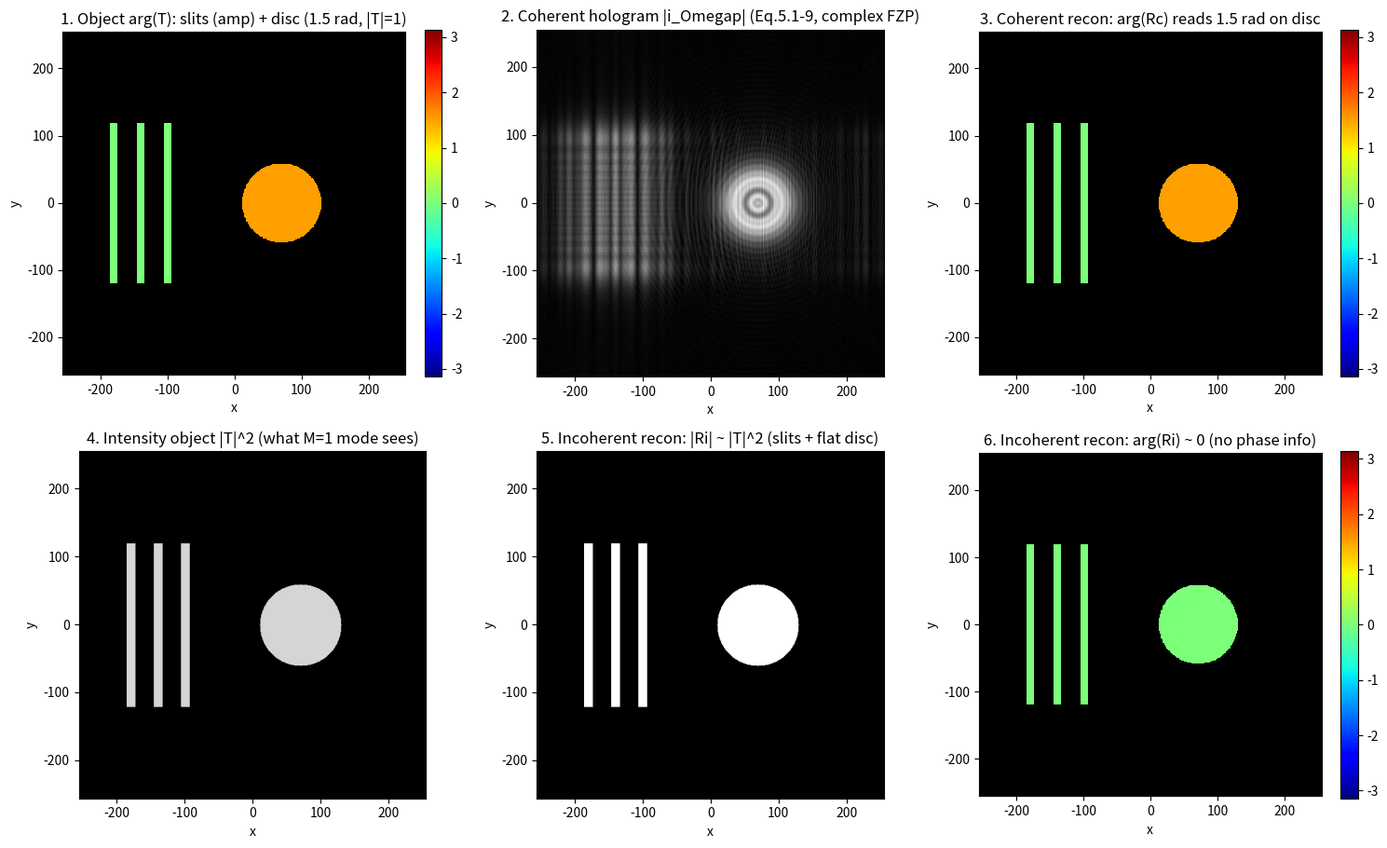
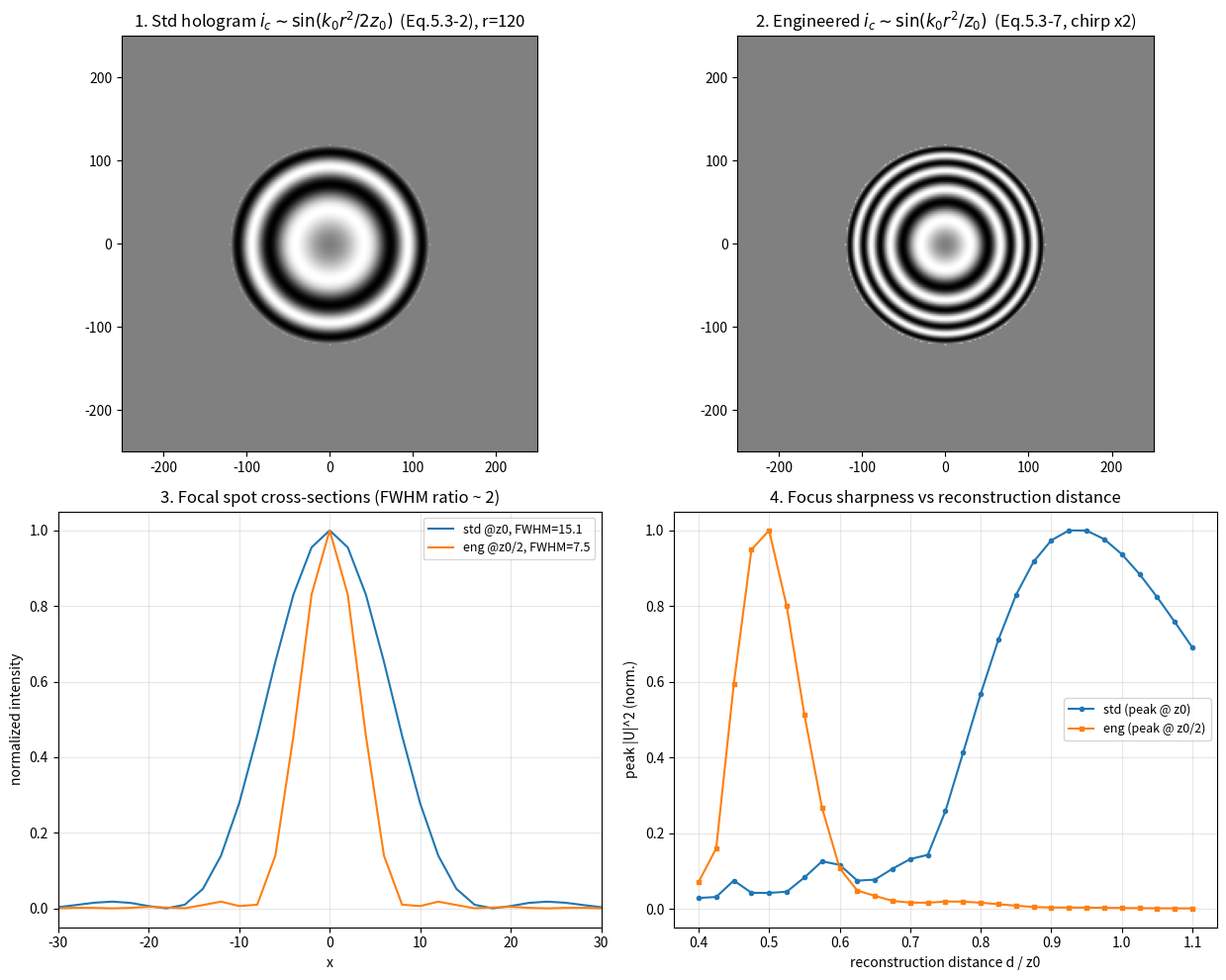

These figures' Python source, in order:
# ===== 书 5.1 · 相干模式 vs 非相干模式记录（式 5.1-6b / 5.1-6c，例 5.1 式 5.1-9）=====
# 演示广义双瞳处理器的核心结论（Poon & Indebetouw 2003）：
#   - 非相干模式（开掩膜 M=1）：记录的是强度物体 |T|^2，纯相位结构完全不可见（式 5.1-6c）；
#   - 相干模式（针孔掩膜 M=delta 且 p1=delta）：记录的是振幅物体 T 本身（式 5.1-6b），
#     p2=1 时就是例 5.1 的"复菲涅耳波带片全息图"（式 5.1-9）。
# 物体设计：三缝（振幅物体）+ 纯相位圆盘（|T|=1，相位 1.5 rad）。
#
# 严格书约定：前向变换 +j 指数 -> numpy 用 ifft2*N^2 实现；逆变换 -j 指数 -> fft2/N^2。
# （MATLAB 同理：ifft2(...)*N^2 与 fft2(...)/N^2，见同目录 .m 文件。）
#
# MATLAB / Python 差异提示：
# 1) numpy 的 meshgrid 默认 'xy'；MATLAB 的 meshgrid 同为 [X,Y]=meshgrid(x,y)，
#    两者数组均是 (行=y, 列=x)，一致。
# 2) plt.imshow 加 origin='lower' 让 y 轴向上（MATLAB imagesc 默认 y 向上）。

import numpy as np
import matplotlib.pyplot as plt

# ----- 0. 网格与书协议的傅里叶封装 -----
N = 512
dx = 1.0                      # 任意单位（无量纲演示）
lam0 = 0.5
k0 = 2 * np.pi / lam0
z0 = 2000.0                   # 物体前表面到焦点 c 的距离（式 5.1-1b 的 z+z0 取 z=0）

x = (np.arange(N) - N // 2) * dx
X, Y = np.meshgrid(x, x)                     # (行=y, 列=x)
KX = 2 * np.pi * np.fft.fftfreq(N, d=dx)
KX, KY = np.meshgrid(KX, KX)
K2 = KX**2 + KY**2

def fwd(u):                                   # 书前向变换（+j 指数）
    return np.fft.ifft2(u) * N**2

def inv(U):                                   # 书逆变换（-j 指数）
    return np.fft.fft2(U) / N**2

def propagate(u, z):                          # 菲涅耳传播（式 2.3-13 传递函数）
    return inv(fwd(u) * np.exp(-1j * k0 * z) * np.exp(1j * z * K2 / (2 * k0)))

# ----- 1. 物体 T(x,y;z=0)：振幅三缝 + 纯相位圆盘 -----
T = np.zeros((N, N), dtype=complex)
for xc in (-180.0, -140.0, -100.0):           # 三条振幅缝（宽 12）
    T[(np.abs(X - xc) <= 6) & (np.abs(Y) <= 120)] = 1.0
disc = (X - 70.0)**2 + Y**2 <= 60.0**2         # 纯相位圆盘：零吸收，相位延迟 1.5 rad
T[disc] = np.exp(1j * 1.5)

# ----- 2. 相干模式记录（式 5.1-6b + 例 5.1 的 p2=1 -> 式 5.1-9）-----
# i_Omegap(x,y) = exp[-j k0 (z+z0)] * j k0 / (2 pi (z+z0)) * [ chirp(z+z0) * T ]
# 其中 chirp(Z) = exp[-j k0 (x^2+y^2) / (2Z)]，其频谱是 exp[+j Z k^2 / (2 k0)]。
A_coh = 1j * k0 / (2 * np.pi * z0) * np.exp(-1j * k0 * z0)          # 式 (5.1-9) 前因子
Coh = A_coh * inv(fwd(T) * np.exp(1j * z0 * K2 / (2 * k0)))          # 复 FZP 全息图

# 相干重建：把全息图当透射片，反向共轭传播即得 T（乘回前因子）
Rc = inv(fwd(Coh) * np.exp(-1j * z0 * K2 / (2 * k0))) / A_coh

# ----- 3. 非相干模式记录（式 5.1-6c，M=1；p1=1 球面波 + p2=delta 平面波，同 ch3 标准 OSH）-----
# i_Omegap = P1* P2 与 |T|^2 的相关 = |T|^2 与复共轭核的卷积；取 ch3 (3.5-5) 的 +chirp 分支：
# H = |T|^2 * exp[+j k0 r^2 / (2 z0)] * k0/(2 pi z0)，其频谱是 exp[-j z0 k^2 / (2 k0)]。
I2 = np.abs(T)**2
A_inc = k0 / (2 * np.pi * z0)
Inc = A_inc * inv(fwd(I2) * np.exp(-1j * z0 * K2 / (2 * k0)))        # 复 FZP 全息图（强度物体）

Ri = inv(fwd(Inc) * np.exp(1j * z0 * K2 / (2 * k0))) / A_inc         # 重建回 |T|^2

# ----- 4. 数值验证 -----
def corr(a, b):
    a = a.ravel() - a.mean(); b = b.ravel() - b.mean()
    return float(a @ b / (np.linalg.norm(a) * np.linalg.norm(b)))

ph_coh = np.angle(np.mean(Rc[disc]))            # 相干重建在圆盘上读出的相位
ph_inc = np.angle(np.mean(Ri[disc]))            # 非相干重建在圆盘上读出的相位
print('--- 式 5.1-6b（相干） vs 5.1-6c（非相干）记录对比 ---')
print(f'相干重建：corr(|Rc|, |T|)   = {corr(np.abs(Rc), np.abs(T)):+.4f}')
print(f'相干重建：圆盘相位读出     = {ph_coh:+.4f} rad（真值 1.5，纯相位结构被完整记录）')
print(f'非相干重建：corr(|Ri|,|T|^2) = {corr(np.abs(Ri), I2):+.4f}')
print(f'非相干重建：圆盘相位读出   = {ph_inc:+.4f} rad（只记录了 |T|^2，相位信息丢失）')
print('结论：掩膜从"开"换到"针孔"，记录对象从 |T|^2 变成 T —— 这就是 3-D 复相干处理的入口')

# ----- 5. 可视化（振幅为零处相位无定义，遮成黑色避免"angle(0±eps) 噪声"误导）-----
def phase_masked(U, floor=1e-9):
    ph = np.angle(U)
    ph[np.abs(U) < floor] = np.nan
    return ph

def arg_object(T):
    ph = np.angle(T)
    ph[np.abs(T) < 1e-9] = np.nan
    return ph

plt.rcParams['figure.facecolor'] = 'white'
fig, ax = plt.subplots(2, 3, figsize=(15, 9.2))
ext = [x[0], x[-1], x[0], x[-1]]
cmap = plt.get_cmap('jet').with_extremes(bad='k')
im = ax[0, 0].imshow(arg_object(T), extent=ext, cmap=cmap, vmin=-np.pi, vmax=np.pi)
ax[0, 0].set_title('1. Object arg(T): slits (amp) + disc (1.5 rad, |T|=1)')
plt.colorbar(im, ax=ax[0, 0], fraction=0.046)
ax[0, 1].imshow(np.abs(Coh), extent=ext, cmap='gray')
ax[0, 1].set_title('2. Coherent hologram |i_Omegap| (Eq.5.1-9, complex FZP)')
im = ax[0, 2].imshow(phase_masked(Rc), extent=ext, cmap=cmap, vmin=-np.pi, vmax=np.pi)
ax[0, 2].set_title('3. Coherent recon: arg(Rc) reads 1.5 rad on disc')
plt.colorbar(im, ax=ax[0, 2], fraction=0.046)

ax[1, 0].imshow(I2, extent=ext, cmap='gray', vmin=0, vmax=1.2)
ax[1, 0].set_title('4. Intensity object |T|^2 (what M=1 mode sees)')
ax[1, 1].imshow(np.abs(Ri), extent=ext, cmap='gray')
ax[1, 1].set_title('5. Incoherent recon: |Ri| ~ |T|^2 (slits + flat disc)')
im = ax[1, 2].imshow(phase_masked(Ri), extent=ext, cmap=cmap, vmin=-np.pi, vmax=np.pi)
ax[1, 2].set_title('6. Incoherent recon: arg(Ri) ~ 0 (no phase info)')
plt.colorbar(im, ax=ax[1, 2], fraction=0.046)
for a in ax.flat:
    a.set_xlabel('x'); a.set_ylabel('y')
plt.tight_layout()
plt.savefig('sim-coherent-incoherent.png', dpi=150, bbox_inches='tight')
plt.show()


# ===== 书 5.3 · PSF 工程（式 5.3-1 ~ 5.3-7）：反向曲率球面波把横向分辨率提高 2 倍 =====
# 标准 OSH（5.3a）：p1=1（球面波@w0）+ p2=delta（平面波@w0+Omega），TDFZP 扫描（式 5.3-1）。
#   针孔物体的 cos 通道全息图（式 5.3-2）：i_c ~ sin[k0 r^2 / (2 z0)]，重建像距 z0，
#   NA = r/z0，分辨率 lam0/NA。
# PSF 工程（5.3b）：把 p2 换成会聚球面波（式 5.3-4），选 z_i=2f、z0=z1=f/4（式 5.3-5，
#   注意原书把 z_i 误印成 z1，见笔记勘误）后物面上是"曲率相反的球面波对"，扫描强度（式 5.3-6）
#   = A' + B' sin[k0 r^2 / z0 + Omega t] —— 啁啾率翻倍，新全息图（式 5.3-7）
#   i_c ~ sin[k0 r^2 / z0]，重建像距 z0/2，NA = r/(z0/2)，分辨率 lam0/(2 NA)。
#
# 本脚本验证：a) 式 5.3-5 成像条件（勘误前后对比）；b) 式 5.3-3 -> 5.3-4 会聚波曲率
#             R = f^2/z_i - z0；c) 两张全息图的聚焦距离；d) 焦斑 FWHM 之比 ~ 2
#             （超越孔径 Rayleigh 极限 2 倍，Indebetouw 2002 理论 / 2005 光学实验证实）。
#
# 严格书约定：前向变换 +j 指数 -> numpy 用 ifft2*N^2；逆变换 -j 指数 -> fft2/N^2。
# MATLAB / Python 差异提示：plt.imshow 加 origin='lower'（MATLAB imagesc 默认 y 向上）。

import numpy as np
import matplotlib.pyplot as plt

# ----- 0. 网格与书协议傅里叶封装 -----
# 参数设计（三个约束同时满足）：
#   a) 角谱传递函数无混叠：d < k0*N*dx^2/(2*pi) = N*dx^2/lam0（dx=2, N=1024 -> 8192）；
#   b) 菲涅尔数 N_F = r^2/(lam0*z0) ~ 4：N_F 太小时出现显著"焦移"（Li & Wolf 效应，
#      低 N_F 会聚波的轴上强度峰明显前移，见第 4 步扫描曲线的注释）；
#   c) 焦斑可采样：FWHM_std = 3.232*lam0*z0/(2*pi*r) >= ~7 px。
# 取 z0=7040, r=120: N_F=4.1, FWHM_std=15.1（7.5 px），FWHM_eng=7.5（3.8 px）。
N = 1024
dx = 2.0
lam0 = 0.5
k0 = 2 * np.pi / lam0
z0 = 7040.0                    # 物面到焦点 c 的距离
r_ap = 120.0                   # 全息图孔径半径（式 5.3-2 讨论中的 r）

x = (np.arange(N) - N // 2) * dx
X, Y = np.meshgrid(x, x)
R2 = X**2 + Y**2
KX = 2 * np.pi * np.fft.fftfreq(N, d=dx)
KX2, KY2 = np.meshgrid(KX, KX)
K2 = KX2**2 + KY2**2

def fwd(u):                                   # 书前向变换（+j 指数）
    return np.fft.ifft2(u) * N**2

def inv(U):                                   # 书逆变换（-j 指数）
    return np.fft.fft2(U) / N**2

def propagate(u, d):                          # 书式 (2.3-13) 传递函数，向 +z 传播 d
    return inv(fwd(u) * np.exp(-1j * k0 * d) * np.exp(1j * d * K2 / (2 * k0)))

ap = R2 <= r_ap**2             # 全息图孔径（半径 r）
row = N // 2

# ----- 1. 式 5.3-5 成像条件（原书笔误：第一分母应为 f+z_i 而非 f+z1）-----
f = 8000.0                     # 透镜焦距
zi, z0c, z1c = 2 * f, f / 4, f / 4   # 书中选值：z_i=2f, z0=z1=f/4
lhs_ok = 1 / (f + zi) + 1 / (f + z0c + z1c)     # 勘误后
lhs_typo = 1 / (f + z1c) + 1 / (f + z0c + z1c)  # 原书字面
print(f'--- 式 5.3-5 成像条件核验（f={f:.0f}, z_i=2f, z0=z1=f/4）---')
print(f'勘误后 1/(f+z_i)+1/(f+z0+z1)  = {lhs_ok * f:.6f} /f (应 = 1.000000，成立)')
print(f'原书字面 1/(f+z1)+1/(f+z0+z1) = {lhs_typo * f:.6f} /f (不等于 1，笔误确认)')
print(f'等价形式 z_i = f^2/(z0+z1) = {f**2 / (z0c + z1c) / f:.4f} f (应 = 2f，一致)')

# ----- 2. 核验式 5.3-3 -> 5.3-4：物面会聚波的曲率半径 = f^2/z_i - z0（= z1）-----
# 点源（p2 的实现）经透镜成像：焦平面场是会聚 chirp，半径 f^2/z_i（式 5.3-3 的
# F{p2}|_{kx=k0 x/f}）；再卷积 h(x,y;z0) 传到物面（式 5.3-3），应得会聚波半径 z1。
R_f = f**2 / zi                                  # 焦平面会聚波半径 = 2000
u_f = np.exp(1j * k0 * R2 / (2 * R_f))           # 焦平面场（会聚）
a_field = propagate(u_f, z0c)                    # 式 (5.3-3)：再卷积 h(x,y;z0)

seg = slice(N // 2 - 60, N // 2 + 60)            # 只在采样充分的中心区拟合
ph = np.unwrap(np.angle(a_field[row, seg]))
rho = x[seg]
cf = np.polyfit(rho**2, ph, 1)                   # 相位 ~ cf[0] * r^2 + cf[1]
R_num = k0 / (2 * cf[0])
print('--- 式 5.3-4 会聚波曲率核验（点源实现 z_i=2f）---')
print(f'理论 R = f^2/z_i - z0 = {f**2 / zi - z0c:.1f}  (即 z1 = {z1c:.1f})')
print(f'数值拟合 R_num        = {R_num:.1f}  (相对误差 {abs(R_num - (f**2 / zi - z0c)) / (f**2 / zi - z0c) * 100:.2f}%)')

# ----- 3. 两张针孔全息图（式 5.3-2 / 5.3-7 的复全息图版，取 +chirp 支）-----
H_std = ap * np.exp(1j * k0 * R2 / (2 * z0))     # 标准 TDFZP 记录，重建像距 z0
H_eng = ap * np.exp(1j * k0 * R2 / z0)           # 反向曲率对记录，重建像距 z0/2
s_std = ap * np.sin(k0 * R2 / (2 * z0))          # 式 (5.3-2) 的 cos 通道（显示用）
s_eng = ap * np.sin(k0 * R2 / z0)                # 式 (5.3-7)

d_grid = np.linspace(0.4 * z0, 1.1 * z0, 29)     # 聚焦距离扫描（覆盖 z0/2 与 z0，且 < AS 采样上限）
sharp_std = np.array([np.abs(propagate(H_std, d)).max()**2 for d in d_grid])
sharp_eng = np.array([np.abs(propagate(H_eng, d)).max()**2 for d in d_grid])
d_best_std = d_grid[np.argmax(sharp_std)]
d_best_eng = d_grid[np.argmax(sharp_eng)]
print('--- 聚焦距离扫描 ---')
print(f'标准全息图最锐距离 = {d_best_std:.0f} (几何焦点 z0 = {z0:.0f}；N_F={r_ap**2 / (lam0 * z0):.1f} '
      '的低菲涅尔数焦移使峰值略前移，Li & Wolf 效应)')
print(f'工程全息图最锐距离 = {d_best_eng:.0f} (几何焦点 z0/2 = {z0 / 2:.0f})')

# ----- 4. 焦斑 FWHM（线性插值找半高交点）-----
def fwhm(profile, step):
    I = profile / profile.max()
    half = 0.5
    pk = int(np.argmax(I))
    hi = pk
    while hi < len(I) - 1 and I[hi + 1] >= half:
        hi += 1
    xr = hi + (I[hi] - half) / (I[hi] - I[hi + 1]) if hi + 1 < len(I) else hi
    lo = pk
    while lo > 0 and I[lo - 1] >= half:
        lo -= 1
    xl = lo - (I[lo] - half) / (I[lo] - I[lo - 1]) if lo - 1 >= 0 else lo
    return (xr - xl) * step

U_std = propagate(H_std, z0)       # 标准焦斑（z0 处）
U_eng = propagate(H_eng, z0 / 2)   # 工程焦斑（z0/2 处）
w_std, w_eng = fwhm(np.abs(U_std[row, :])**2, dx), fwhm(np.abs(U_eng[row, :])**2, dx)
print('--- 焦斑 FWHM（横向分辨率）---')
print(f'标准：FWHM = {w_std:.2f}（Airy 理论 {3.232 * z0 / (k0 * r_ap):.2f}）—— 分辨率 lam0/NA，NA = r/z0')
print(f'工程：FWHM = {w_eng:.2f}（Airy 理论 {3.232 * (z0 / 2) / (k0 * r_ap):.2f}）—— 分辨率 lam0/(2NA)')
print(f'FWHM 之比 = {w_std / w_eng:.3f}（理论 2.0：超越孔径 Rayleigh 极限 2 倍）')

# ----- 5. 可视化 -----
fig, ax = plt.subplots(2, 2, figsize=(12.5, 10))
ext = [x[0], x[-1], x[0], x[-1]]
ax[0, 0].imshow(s_std, extent=ext, cmap='gray')
ax[0, 0].set_title('1. Std hologram $i_c\\sim\\sin(k_0r^2/2z_0)$  (Eq.5.3-2), r=%.0f' % r_ap)
ax[0, 0].set_xlim(-250, 250); ax[0, 0].set_ylim(-250, 250)
ax[0, 1].imshow(s_eng, extent=ext, cmap='gray')
ax[0, 1].set_title('2. Engineered $i_c\\sim\\sin(k_0r^2/z_0)$  (Eq.5.3-7, chirp x2)')
ax[0, 1].set_xlim(-250, 250); ax[0, 1].set_ylim(-250, 250)
I_std = np.abs(U_std[row, :])**2; I_eng = np.abs(U_eng[row, :])**2
ax[1, 0].plot(x, I_std / I_std.max(), label='std @z0, FWHM=%.1f' % w_std)
ax[1, 0].plot(x, I_eng / I_eng.max(), label='eng @z0/2, FWHM=%.1f' % w_eng)
ax[1, 0].set_xlim(-30, 30); ax[1, 0].legend(fontsize=9); ax[1, 0].grid(alpha=0.3)
ax[1, 0].set_title('3. Focal spot cross-sections (FWHM ratio ~ 2)')
ax[1, 0].set_xlabel('x'); ax[1, 0].set_ylabel('normalized intensity')
ax[1, 1].plot(d_grid / z0, sharp_std / sharp_std.max(), 'o-', ms=3, label='std (peak @ z0)')
ax[1, 1].plot(d_grid / z0, sharp_eng / sharp_eng.max(), 's-', ms=3, label='eng (peak @ z0/2)')
ax[1, 1].legend(fontsize=9); ax[1, 1].grid(alpha=0.3)
ax[1, 1].set_title('4. Focus sharpness vs reconstruction distance')
ax[1, 1].set_xlabel('reconstruction distance d / z0'); ax[1, 1].set_ylabel('peak |U|^2 (norm.)')
plt.tight_layout()
plt.savefig('sim-psf-engineering.png', dpi=150, bbox_inches='tight')
plt.show()
